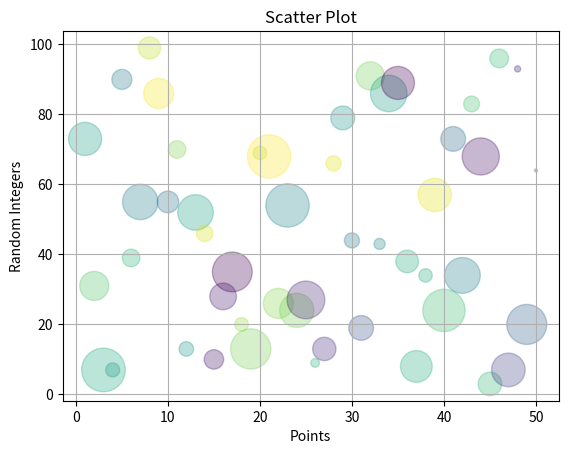

This chart was generated by the following Python code:
#Generate a random array of 50 integers and display them using a line chart, scatter plot.
#Apply appropriate color, labels and styling options.

import matplotlib.pyplot as plt
from random import choices 
import numpy as np

x = range(1,51)
y = choices(range(1,101),k=50)

rng = np.random.RandomState(0)
colors = rng.rand(50)
sizes = 1000*rng.rand(50)

plt.scatter(x,y, c=colors, s=sizes, alpha=0.3, marker='o')
plt.xlabel('Points')
plt.ylabel('Random Integers')
plt.title("Scatter Plot")
plt.grid()
plt.show()

